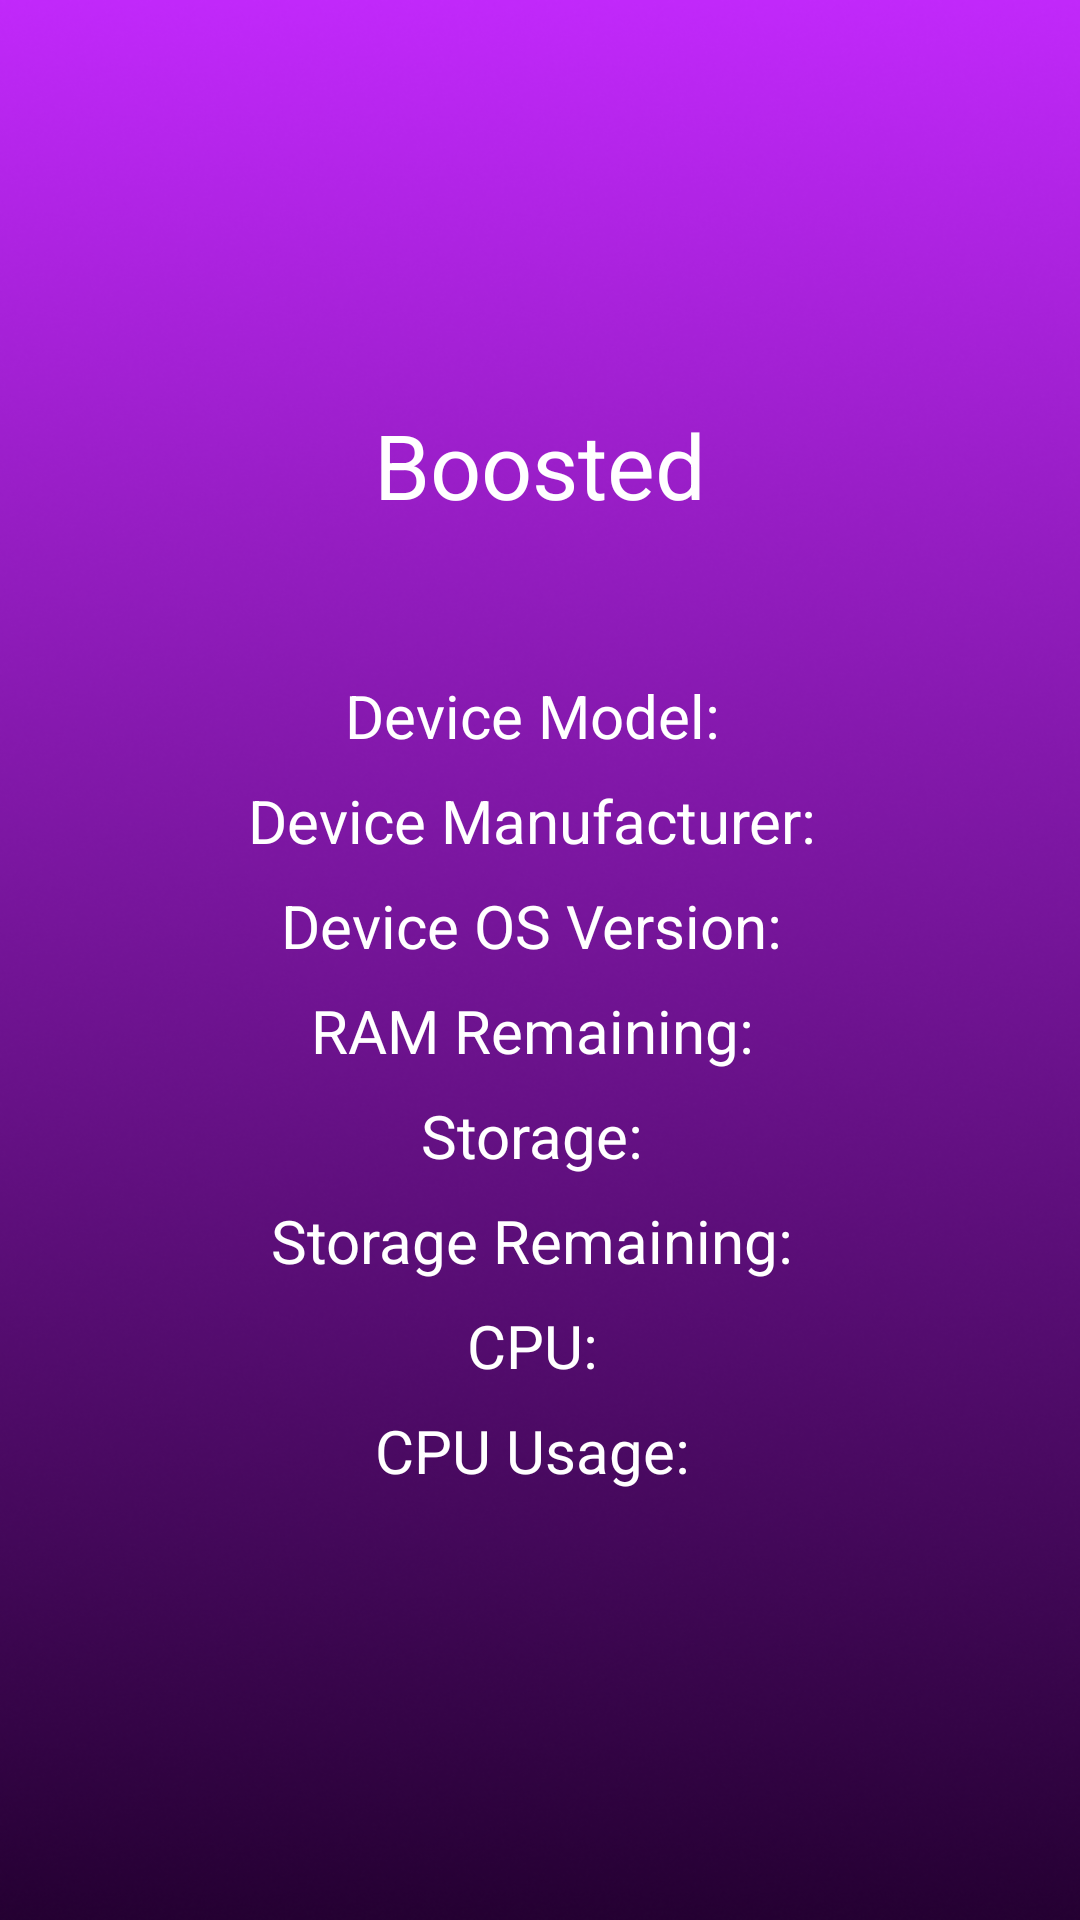

Android layout source for this screen:
<!-- AndroidManifest.xml: application theme Theme.GameBoost -->
<!-- res/layout/fragment_device_specs.xml -->
<?xml version="1.0" encoding="utf-8"?>
<LinearLayout xmlns:android="http://schemas.android.com/apk/res/android"
    android:layout_width="match_parent"
    android:layout_height="match_parent"
    android:background="@drawable/boost_bg"
    android:gravity="center"
    android:orientation="vertical">


    <TextView
        android:id="@+id/textonly"
        android:layout_width="wrap_content"
        android:layout_height="wrap_content"
        android:layout_marginBottom="50dp"
        android:text="@string/boosted"
        android:textColor="#FFFFFF"
        android:textSize="30sp" />

    <TextView
        android:id="@+id/text_view_device_model"
        android:layout_width="wrap_content"
        android:layout_height="wrap_content"
        android:layout_marginBottom="8dp"
        android:text="@string/device_model"
        android:textColor="#FFFFFF"
        android:textSize="20sp" />

    <TextView
        android:id="@+id/text_view_device_manufacturer"
        android:layout_width="wrap_content"
        android:layout_height="wrap_content"
        android:layout_marginBottom="8dp"
        android:text="@string/device_manufacturer"
        android:textColor="#FFFFFF"
        android:textSize="20sp" />

    <TextView
        android:id="@+id/text_view_device_os_version"
        android:layout_width="wrap_content"
        android:layout_height="wrap_content"
        android:layout_marginBottom="8dp"
        android:text="@string/device_os_version"
        android:textColor="#FFFFFF"
        android:textSize="20sp" />

    <TextView
        android:id="@+id/text_view_ram_remaining"
        android:layout_width="wrap_content"
        android:layout_height="wrap_content"
        android:layout_marginBottom="8dp"
        android:text="@string/ram_remaining"
        android:textColor="#FFFFFF"
        android:textSize="20sp" />

    <TextView
        android:id="@+id/text_view_storage"
        android:layout_width="wrap_content"
        android:layout_height="wrap_content"
        android:layout_marginBottom="8dp"
        android:text="@string/storage"
        android:textColor="#FFFFFF"
        android:textSize="20sp" />

    <TextView
        android:id="@+id/text_view_storage_remaining"
        android:layout_width="wrap_content"
        android:layout_height="wrap_content"
        android:layout_marginBottom="8dp"
        android:text="@string/storage_remaining"
        android:textColor="#FFFFFF"
        android:textSize="20sp" />

    <TextView
        android:id="@+id/text_view_cpu"
        android:layout_width="wrap_content"
        android:layout_height="wrap_content"
        android:layout_marginBottom="8dp"
        android:text="@string/cpu"
        android:textColor="#FFFFFF"
        android:textSize="20sp" />

    <TextView
        android:id="@+id/text_view_cpu_usage"
        android:layout_width="wrap_content"
        android:layout_height="wrap_content"
        android:layout_marginBottom="8dp"
        android:text="@string/cpu_usage"
        android:textColor="#FFFFFF"
        android:textSize="20sp" />


</LinearLayout>
<!-- resources referenced by this layout -->
<resources>
  <!-- drawable boost_bg: png bitmap (drawable, 299040 bytes) -->
  <string name="boosted">Boosted</string>
  <string name="cpu">"CPU: "</string>
  <string name="cpu_usage">"CPU Usage: "</string>
  <string name="device_manufacturer">"Device Manufacturer: "</string>
  <string name="device_model">"Device Model: "</string>
  <string name="device_os_version">"Device OS Version: "</string>
  <string name="ram_remaining">"RAM Remaining: "</string>
  <string name="storage">"Storage: "</string>
  <string name="storage_remaining">"Storage Remaining: "</string>
  <style name="Theme.GameBoost" parent="Theme.MaterialComponents.DayNight.NoActionBar">
          
          <item name="colorPrimary">@color/green_teal</item>
          <item name="colorPrimaryVariant">@color/white</item>
          <item name="colorOnPrimary">@color/white</item>
          
          <item name="colorSecondary">@color/teal_200</item>
          <item name="colorSecondaryVariant">@color/teal_700</item>
          <item name="colorOnSecondary">@color/black</item>
          
          <item name="android:statusBarColor">?attr/colorPrimaryVariant</item>
          
      </style>
  <color name="green_teal">#41CF87</color>
  <color name="white">#FFFFFFFF</color>
  <color name="teal_200">#FF03DAC5</color>
  <color name="teal_700">#FF018786</color>
  <color name="black">#FF000000</color>
</resources>
